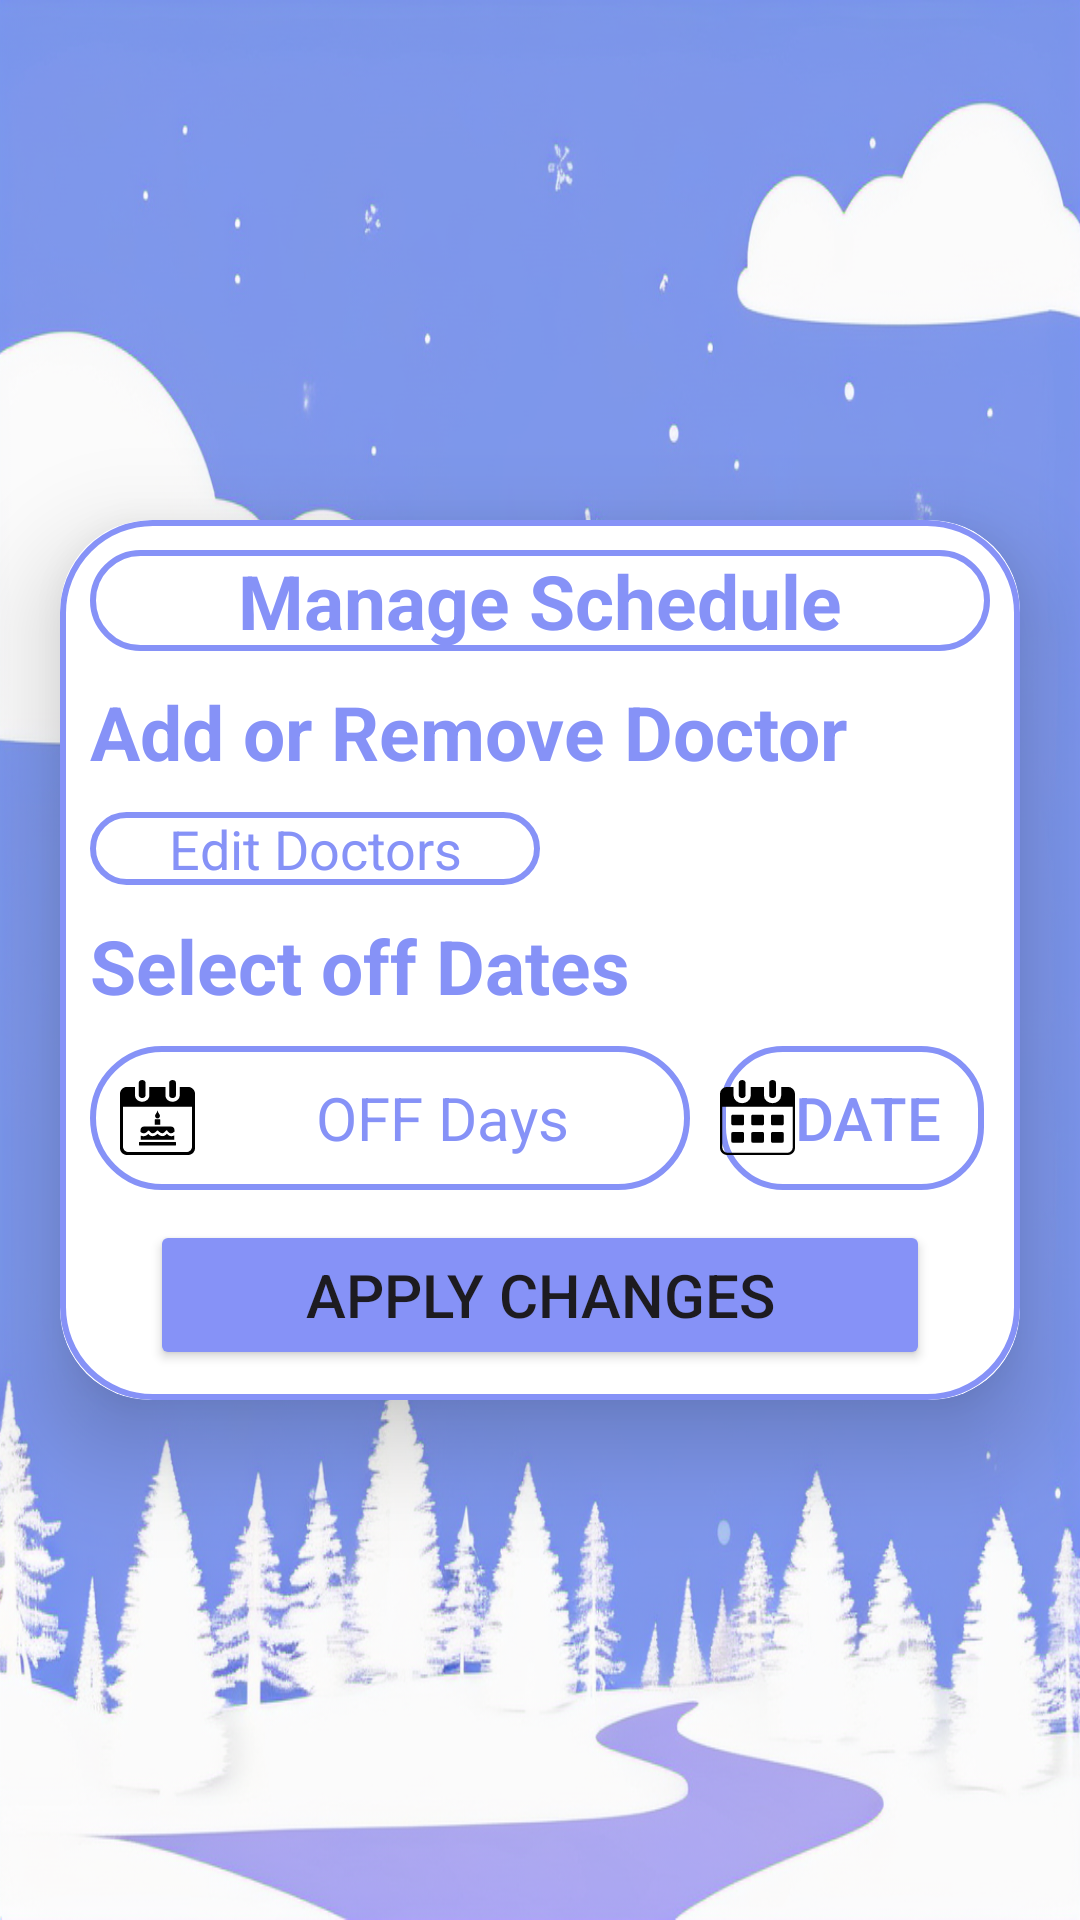

Layout XML and referenced resources for this Android screen:
<!-- AndroidManifest.xml: application theme Theme.HealthyMindAdmin -->
<!-- res/layout/fragment_appointments.xml -->
<?xml version="1.0" encoding="utf-8"?>
<LinearLayout xmlns:android="http://schemas.android.com/apk/res/android"
    xmlns:app="http://schemas.android.com/apk/res-auto"
    xmlns:tools="http://schemas.android.com/tools"
    android:layout_width="match_parent"
    android:layout_height="match_parent"
    android:layout_marginBottom="55dp"
    android:background="@drawable/add_question_bg"
    android:gravity="center"
    tools:context=".AppointmentsFragment">

    <androidx.cardview.widget.CardView
        android:layout_width="match_parent"
        android:layout_height="wrap_content"
        android:layout_margin="20dp"
        app:cardCornerRadius="30dp"
        app:cardElevation="20dp">

        <LinearLayout
            android:layout_width="match_parent"
            android:layout_height="wrap_content"
            android:background="@drawable/lavender_border"
            android:orientation="vertical">

            <TextView
                android:layout_width="match_parent"
                android:layout_height="wrap_content"
                android:layout_margin="10dp"
                android:background="@drawable/lavender_border"
                android:gravity="center"
                android:text="Manage Schedule"
                android:textColor="@color/lavender"
                android:textSize="25sp"
                android:textStyle="bold" />

            <TextView
                android:layout_width="match_parent"
                android:layout_height="wrap_content"
                android:layout_marginStart="10dp"
                android:text="Add or Remove Doctor"
                android:textColor="@color/lavender"
                android:textSize="25sp"
                android:textStyle="bold" />

            <EditText
                android:id="@+id/edt_doctors"
                android:layout_width="150dp"
                android:layout_height="wrap_content"
                android:layout_marginStart="10dp"
                android:layout_marginTop="10dp"
                android:background="@drawable/lavender_border"
                android:gravity="center"
                android:hint="Edit Doctors"
                android:textColor="@color/lavender"
                android:textColorHint="@color/lavender" />

            <TextView
                android:layout_width="match_parent"
                android:layout_height="wrap_content"
                android:layout_marginStart="10dp"
                android:layout_marginTop="10dp"
                android:text="Select off Dates"
                android:textColor="@color/lavender"
                android:textSize="25sp"
                android:textStyle="bold" />

            <LinearLayout
                android:layout_width="wrap_content"
                android:layout_height="match_parent"
                android:layout_marginTop="10dp"
                android:orientation="horizontal">

                <EditText
                    android:id="@+id/tv_appo_date"
                    android:layout_width="200dp"
                    android:layout_height="match_parent"
                    android:layout_marginStart="10dp"
                    android:background="@drawable/lavender_border"
                    android:drawableStart="@drawable/birth_date_icon"
                    android:gravity="center"
                    android:hint="OFF Days"
                    android:paddingStart="10dp"
                    android:textColor="@color/lavender"
                    android:textColorHint="@color/lavender"
                    android:textSize="20sp" />

                <Button
                    android:id="@+id/btn_appo_date"
                    android:layout_width="wrap_content"
                    android:layout_height="match_parent"
                    android:layout_marginStart="10dp"
                    android:background="@drawable/button_border_color"
                    android:drawableLeft="@drawable/calendar_icon"
                    android:text="Date"
                    android:textAlignment="viewStart"
                    android:textColor="@color/lavender"
                    android:textSize="20sp" />

            </LinearLayout>

            <Button
                android:id="@+id/btn_apply_changes"
                android:layout_width="match_parent"
                android:layout_height="50dp"
                android:layout_marginStart="30dp"
                android:layout_marginTop="10dp"
                android:layout_marginEnd="30dp"
                android:layout_marginBottom="10dp"
                android:backgroundTint="@color/lavender"
                android:text="Apply Changes"
                android:textSize="20sp"
                app:cornerRadius="20dp" />

        </LinearLayout>

        <RelativeLayout
            android:layout_width="match_parent"
            android:layout_height="match_parent">

            <ProgressBar
                android:id="@+id/progressbar"
                android:layout_width="wrap_content"
                android:layout_height="wrap_content"
                android:layout_centerInParent="true"
                android:indeterminate="true"
                android:indeterminateDrawable="@drawable/progress_bar_color"
                android:progress="0"
                android:visibility="gone" />

        </RelativeLayout>

    </androidx.cardview.widget.CardView>

</LinearLayout>
<!-- resources referenced by this layout -->
<resources>
  <color name="lavender">#8692f7</color>
  <!-- drawable button_border_color (drawable) -->
  <?xml version="1.0" encoding="utf-8"?>
  <shape xmlns:android="http://schemas.android.com/apk/res/android"   android:shape="rectangle">
  
      <solid
          android:color="@android:color/transparent"/>
  
      <stroke
          android:color="@color/lavender"
          android:width="2dp"/>
  
      <corners
          android:radius="20dp"/>
  
  
  </shape>
  <!-- drawable lavender_border (drawable) -->
  <?xml version="1.0" encoding="utf-8"?>
  <shape xmlns:android="http://schemas.android.com/apk/res/android" >
  
      <stroke
          android:width="2dp"
          android:color="@color/lavender"/>
  
      <corners
          android:radius="30dp"/>
  
  </shape>
  <!-- drawable progress_bar_color (drawable) -->
  <?xml version="1.0" encoding="utf-8"?>
  <rotate xmlns:android="http://schemas.android.com/apk/res/android"
      android:fromDegrees="0"
      android:pivotX="50%"
      android:pivotY="50%"
      android:toDegrees="360"
      android:duration="1"> 
  
      <shape android:innerRadiusRatio="3"
          android:shape="ring"
          android:thicknessRatio="8"
          android:useLevel="false">
  
          <size android:width="76dip"
              android:height="76dip" />
  
          <gradient android:angle="0"
              android:endColor="#00ffffff"
              android:startColor="#54FF00"
              android:type="sweep"
              android:useLevel="false" />
      </shape>
  </rotate>
  <style name="Theme.HealthyMindAdmin" parent="Base.Theme.HealthyMindAdmin" />
  <style name="Base.Theme.HealthyMindAdmin" parent="Theme.Material3.DayNight.NoActionBar">
          
          <item name="colorPrimary">@color/lavender</item>
          <item name="colorPrimaryVariant">@color/lavender</item>
          <item name="colorOnPrimary">@color/white</item>
          
          <item name="colorSecondary">@color/teal_200</item>
          <item name="colorSecondaryVariant">@color/teal_700</item>
          <item name="colorOnSecondary">@color/black</item>
          
          <item name="android:statusBarColor">?attr/colorPrimaryVariant</item>
          
          <item name="colorControlActivated">@color/progressbar_color</item>
      </style>
  <color name="white">#FFFFFFFF</color>
  <color name="teal_200">#FF03DAC5</color>
  <color name="teal_700">#FF018786</color>
  <color name="black">#FF000000</color>
  <color name="progressbar_color">#8692f7</color>
</resources>
